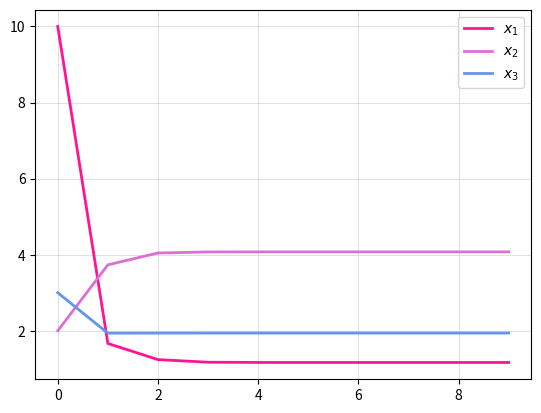

Generate this figure with matplotlib:
#Gauss Seidel Iteration 
# [redacted]
import numpy as np
import matplotlib.pyplot as plt
N=10 #number of iterations
# 27x+6y-z=54
# 6x+15y+2z=72
# x+y+54z=110
a=[0]*N
b=[0]*N
c=[0]*N

a[0] = 10.0  
b[0] = 2.0  
c[0] = 3.0
for i in range(1,N):
  a[i] = (1/27)*(54-6*b[i-1]+c[i-1])
  b[i] = (1/15)*(72-6*a[i]-2*c[i-1])
  c[i] = (1/54)*(110-a[i]-b[i])

plt.plot(a, label=r'$x_{1}$',linewidth=2.0,color='deeppink')
plt.plot(b, label=r'$x_{2}$',linewidth=2.0,color='orchid')
plt.plot(c, label=r'$x_{3}$',linewidth=2.0,color='cornflowerblue')
plt.legend()
plt.grid(color='lightgrey', linestyle='-', linewidth=0.5)

print('x',a[-1])
print('y',b[-1])
print('z',c[-1])
